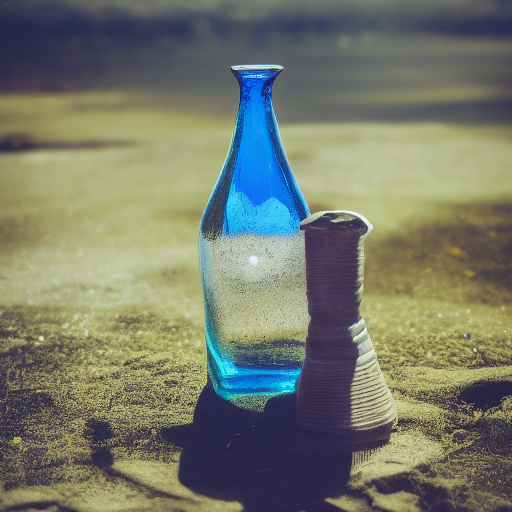
Generation parameters embedded in this image by AUTOMATIC1111 Stable Diffusion web UI or a fork of it (Forge, ...) (PNG 'parameters' text chunk):
a photo of a bottle
Steps: 20, Sampler: Euler a, CFG scale: 7, Seed: 1517526246, Size: 512x512, Model hash: 7460a6fa